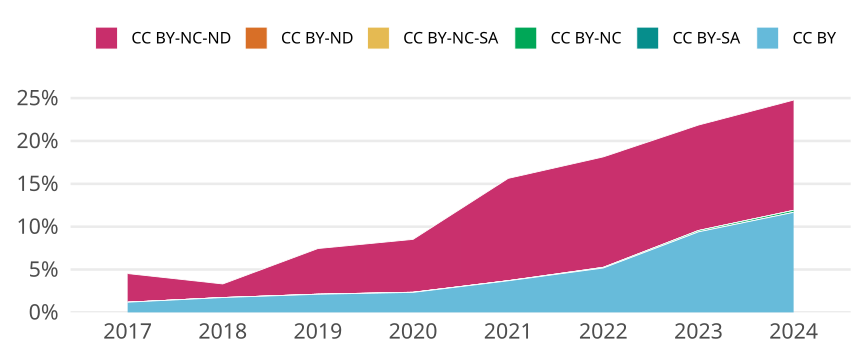

The data file committed next to this chart (first rows):
cr_year, cc, cc_total, jn_all, prop
2017, CC BY, 150, 12638, 0.01187
2017, CC BY-SA, 0, NA, 0
2017, CC BY-NC, 0, NA, 0
2017, CC BY-NC-SA, 0, NA, 0
2017, CC BY-ND, 0, NA, 0
2017, CC BY-NC-ND, 422, 12638, 0.03339
2018, CC BY, 214, 12363, 0.01731
2018, CC BY-SA, 0, NA, 0
2018, CC BY-NC, 0, NA, 0
2018, CC BY-NC-SA, 0, NA, 0
2018, CC BY-ND, 0, NA, 0
2018, CC BY-NC-ND, 196, 12363, 0.01585
2019, CC BY, 287, 13570, 0.02115
2019, CC BY-SA, 0, NA, 0
2019, CC BY-NC, 1, 13570, 7.369196757553427e-5
2019, CC BY-NC-SA, 0, NA, 0
2019, CC BY-ND, 0, NA, 0
2019, CC BY-NC-ND, 723, 13570, 0.05328
2020, CC BY, 318, 13639, 0.02332
2020, CC BY-SA, 0, NA, 0
2020, CC BY-NC, 2, 13639, 1.4663831659212552e-4
2020, CC BY-NC-SA, 0, NA, 0
2020, CC BY-ND, 1, 13639, 7.331915829606276e-5
2020, CC BY-NC-ND, 841, 13639, 0.06166
2021, CC BY, 524, 14217, 0.03686
2021, CC BY-SA, 0, NA, 0
2021, CC BY-NC, 2, 14217, 1.4067665470915102e-4
2021, CC BY-NC-SA, 0, NA, 0
2021, CC BY-ND, 0, NA, 0
2021, CC BY-NC-ND, 1697, 14217, 0.1194
2022, CC BY, 679, 13111, 0.05179
2022, CC BY-SA, 0, NA, 0
2022, CC BY-NC, 10, 13111, 7.627183281214248e-4
2022, CC BY-NC-SA, 0, NA, 0
2022, CC BY-ND, 0, NA, 0
2022, CC BY-NC-ND, 1690, 13111, 0.1289
2023, CC BY, 1179, 12550, 0.09394
2023, CC BY-SA, 0, NA, 0
2023, CC BY-NC, 20, 12550, 0.001594
2023, CC BY-NC-SA, 0, NA, 0
2023, CC BY-ND, 0, NA, 0
2023, CC BY-NC-ND, 1544, 12550, 0.123
2024, CC BY, 913, 7820, 0.1168
2024, CC BY-SA, 0, NA, 0
2024, CC BY-NC, 18, 7820, 0.002302
2024, CC BY-NC-SA, 0, NA, 0
2024, CC BY-ND, 0, NA, 0
2024, CC BY-NC-ND, 1006, 7820, 0.1286
